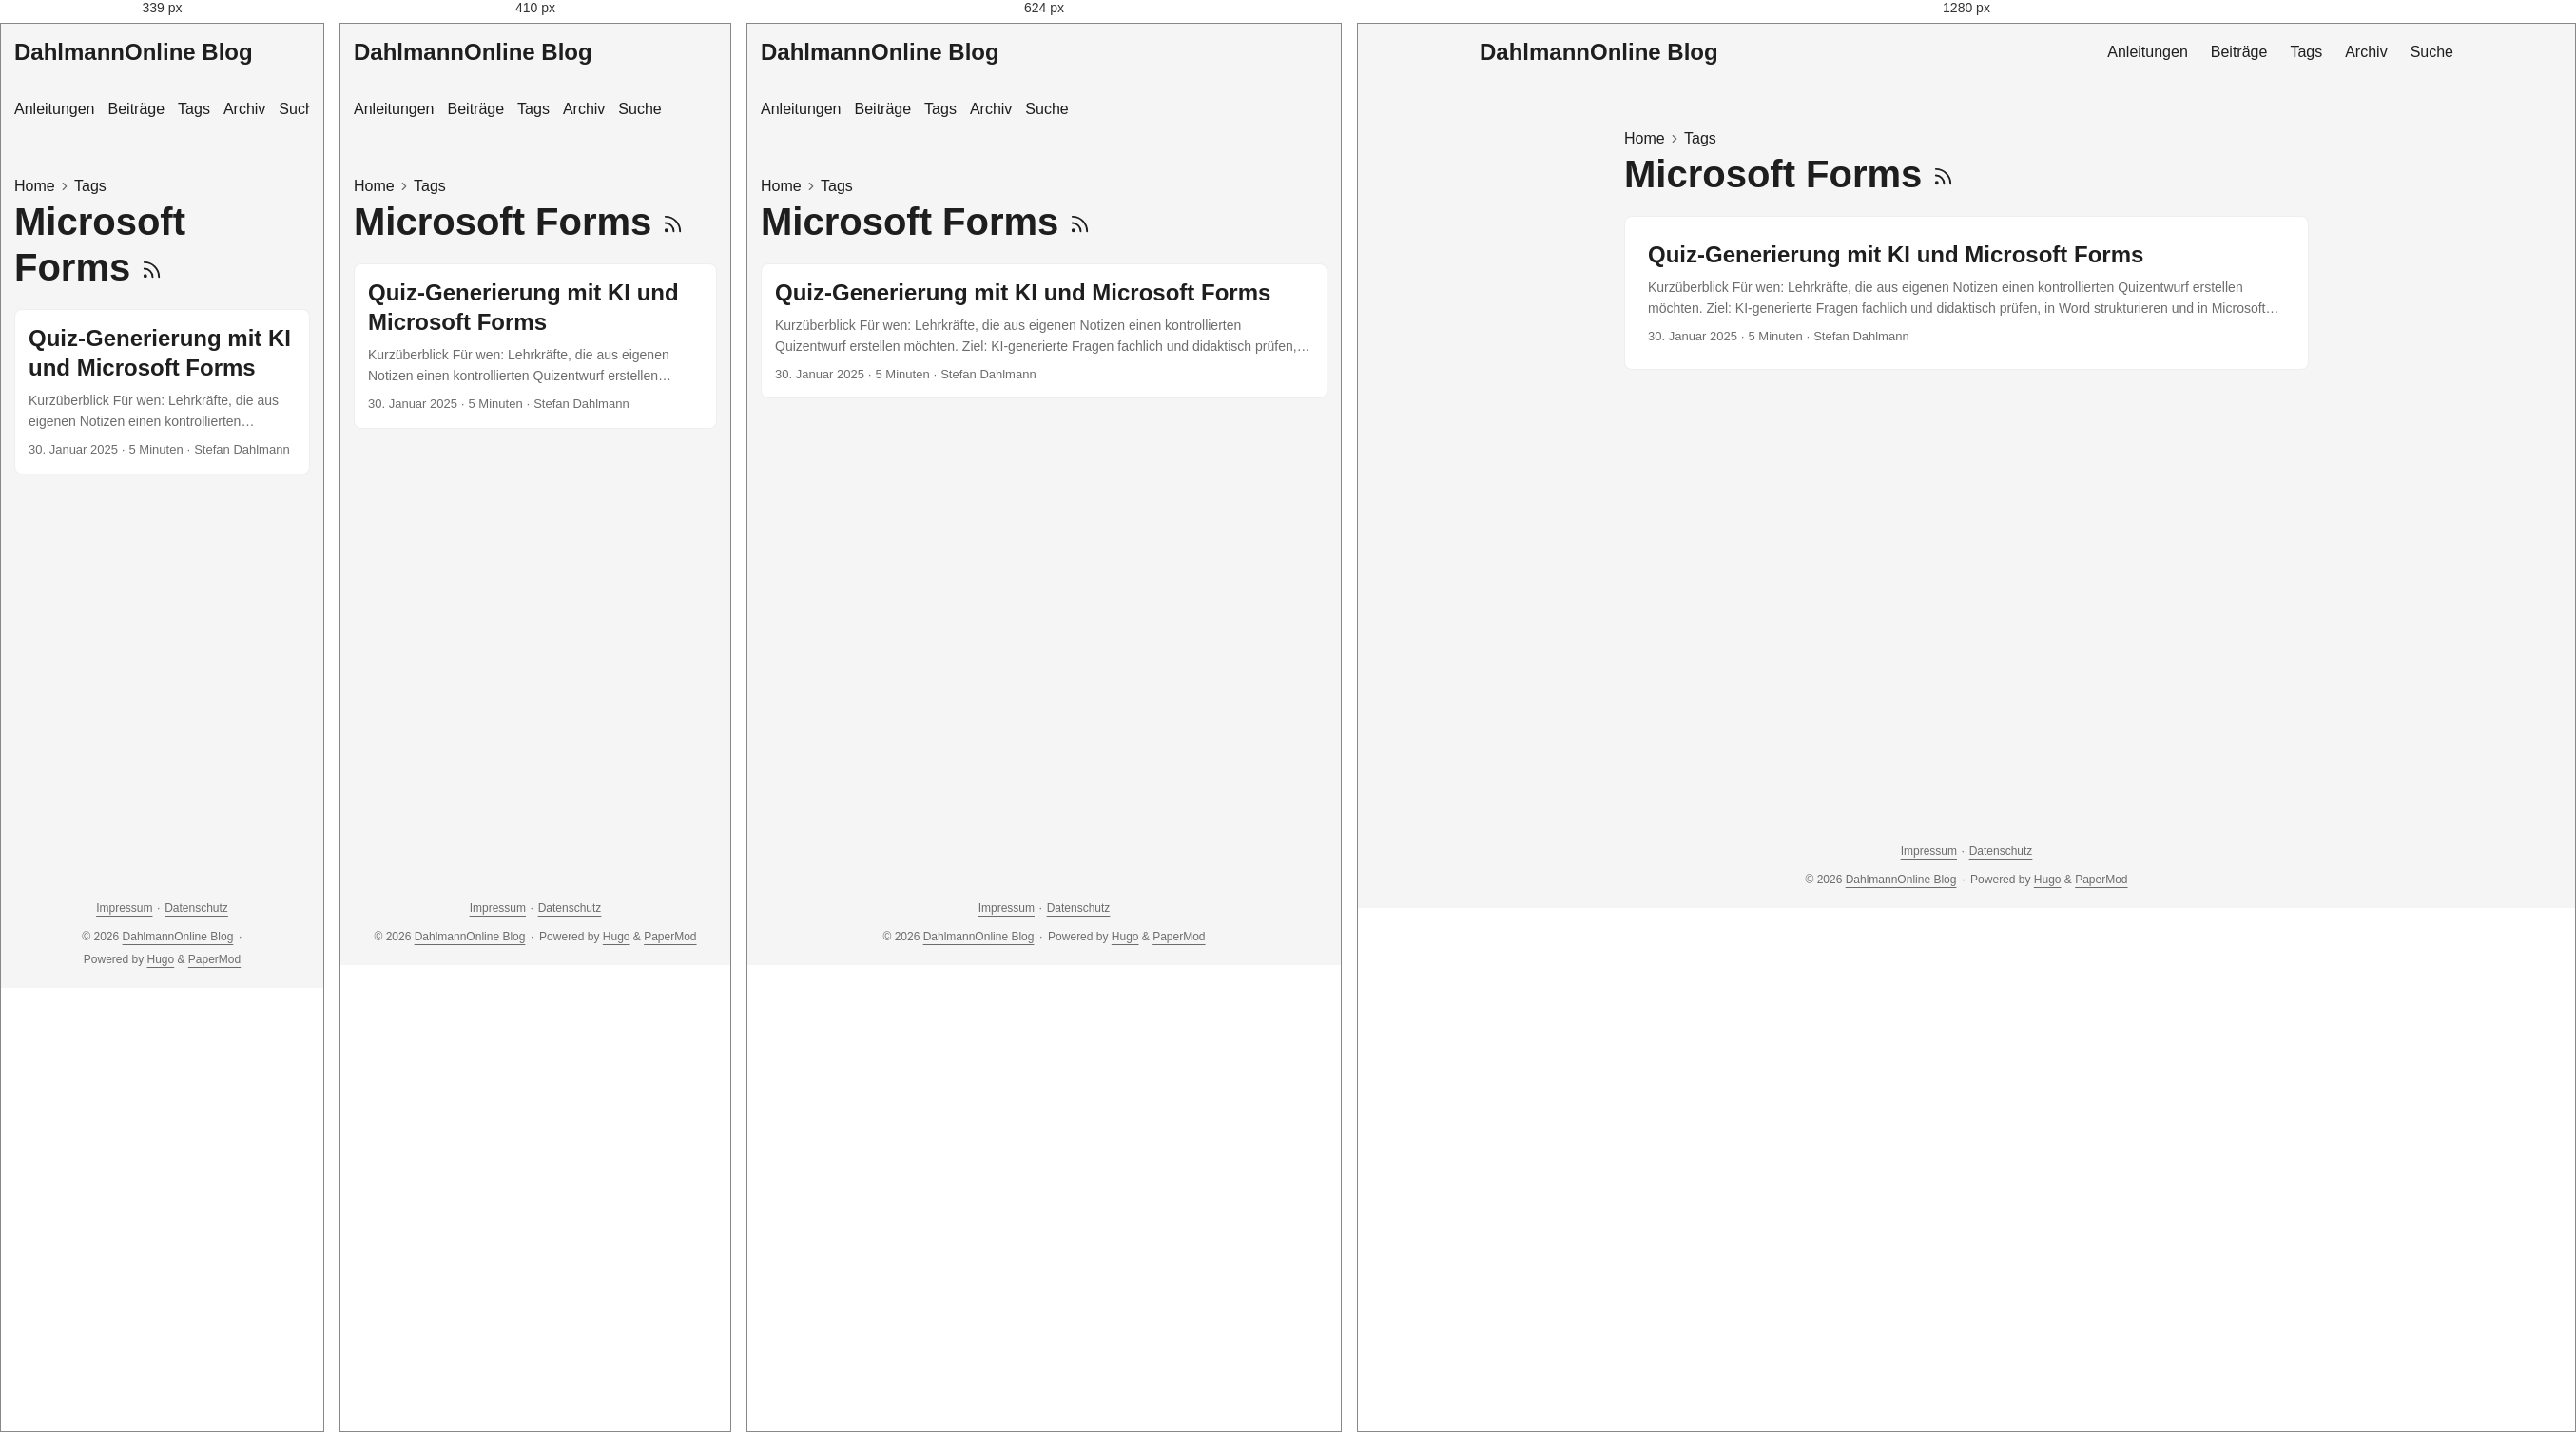
Rendered at 339 px, 410 px, 624 px and 1280 px, left to right.

<!-- file: index.html -->
<!doctype html><html lang=de-DE dir=auto data-theme=auto><head><meta charset=utf-8><meta http-equiv=X-UA-Compatible content="IE=edge"><meta name=viewport content="width=device-width,initial-scale=1,shrink-to-fit=no"><meta name=robots content="index, follow"><title>Microsoft Forms | DahlmannOnline Blog</title><meta name=keywords content><meta name=description content="Praxisnahe Anleitungen und persönliche Beiträge zu Unterricht, Schul-IT, digitaler Arbeitsorganisation und Open Source."><meta name=author content="Stefan Dahlmann"><link rel=canonical href=https://blog.dahlmannonline.com/tags/microsoft-forms/><link crossorigin=anonymous href=/assets/css/stylesheet.0b45af2f792fcb1ee5ce42b79edd0a46eb499ca7ac19c5c2a68d2245f5d605e2.css integrity="sha256-C0WvL3kvyx7lzkK3nt0KRutJnKesGcXCpo0iRfXWBeI=" rel="preload stylesheet" as=style><link rel=icon href=https://blog.dahlmannonline.com/favicon.ico><link rel=icon type=image/png sizes=16x16 href=https://blog.dahlmannonline.com/favicon-16x16.png><link rel=icon type=image/png sizes=32x32 href=https://blog.dahlmannonline.com/favicon-32x32.png><link rel=apple-touch-icon href=https://blog.dahlmannonline.com/apple-touch-icon.png><link rel=mask-icon href=https://blog.dahlmannonline.com/safari-pinned-tab.svg><meta name=theme-color content="#2e2e33"><meta name=msapplication-TileColor content="#2e2e33"><link rel=alternate type=application/rss+xml href=https://blog.dahlmannonline.com/tags/microsoft-forms/index.xml title=rss><link rel=alternate hreflang=de href=https://blog.dahlmannonline.com/tags/microsoft-forms/><noscript><style>#theme-toggle,.top-link{display:none}</style><style>@media(prefers-color-scheme:dark){:root{--theme:rgb(29, 30, 32);--entry:rgb(46, 46, 51);--primary:rgb(218, 218, 219);--secondary:rgb(155, 156, 157);--tertiary:rgb(65, 66, 68);--content:rgb(196, 196, 197);--code-block-bg:rgb(46, 46, 51);--code-bg:rgb(55, 56, 62);--border:rgb(51, 51, 51);color-scheme:dark}.list{background:var(--theme)}.toc{background:var(--entry)}}</style></noscript><script>localStorage.getItem("pref-theme")==="dark"?document.querySelector("html").dataset.theme="dark":localStorage.getItem("pref-theme")==="light"?document.querySelector("html").dataset.theme="light":window.matchMedia("(prefers-color-scheme: dark)").matches?document.querySelector("html").dataset.theme="dark":document.querySelector("html").dataset.theme="light"</script><meta property="og:url" content="https://blog.dahlmannonline.com/tags/microsoft-forms/"><meta property="og:site_name" content="DahlmannOnline Blog"><meta property="og:title" content="Microsoft Forms"><meta property="og:description" content><meta property="og:locale" content="de_DE"><meta property="og:type" content="website"><meta name=twitter:card content="summary"><meta name=twitter:title content="Microsoft Forms"><meta name=twitter:description content="Praxisnahe Anleitungen und persönliche Beiträge zu Unterricht, Schul-IT, digitaler Arbeitsorganisation und Open Source."></head><body class=list id=top><header class=header><nav class=header-nav><div class=logo><a href=https://blog.dahlmannonline.com/ accesskey=h title="DahlmannOnline Blog (Alt + H)">DahlmannOnline Blog</a><div class=logo-switches><button id=theme-toggle class=theme-toggle accesskey=t title="(Alt + T)" aria-label="Toggle theme">
<svg class="moon" width="18" height="18" viewBox="0 0 24 24" fill="none" stroke="currentColor" stroke-width="2" stroke-linecap="round" stroke-linejoin="round"><path d="M21 12.79A9 9 0 1111.21 3 7 7 0 0021 12.79z"/></svg>
<svg class="sun" width="18" height="18" viewBox="0 0 24 24" fill="none" stroke="currentColor" stroke-width="2" stroke-linecap="round" stroke-linejoin="round"><circle cx="12" cy="12" r="5"/><line x1="12" y1="1" x2="12" y2="3"/><line x1="12" y1="21" x2="12" y2="23"/><line x1="4.22" y1="4.22" x2="5.64" y2="5.64"/><line x1="18.36" y1="18.36" x2="19.78" y2="19.78"/><line x1="1" y1="12" x2="3" y2="12"/><line x1="21" y1="12" x2="23" y2="12"/><line x1="4.22" y1="19.78" x2="5.64" y2="18.36"/><line x1="18.36" y1="5.64" x2="19.78" y2="4.22"/></svg></button></div></div><ul id=menu class=menu><li><a href=https://blog.dahlmannonline.com/anleitungen/ title=Anleitungen><span>Anleitungen</span></a></li><li><a href=https://blog.dahlmannonline.com/posts/ title=Beiträge><span>Beiträge</span></a></li><li><a href=https://blog.dahlmannonline.com/tags/ title=Tags><span>Tags</span></a></li><li><a href=https://blog.dahlmannonline.com/archives/ title=Archiv><span>Archiv</span></a></li><li><a href=https://blog.dahlmannonline.com/suche/ title=Suche><span>Suche</span></a></li></ul></nav></header><main class=main><header class=page-header><nav class=breadcrumbs role=navigation aria-label=Breadcrumb><a href=https://blog.dahlmannonline.com/>Home</a>
<svg viewBox="0 0 24 24" fill="none" stroke="currentColor" stroke-width="2" stroke-linecap="round" stroke-linejoin="round" class="feather feather-chevron-right"><polyline points="9 18 15 12 9 6"/></svg>
<a href=https://blog.dahlmannonline.com/tags/>Tags</a></nav><h1>Microsoft Forms
<a href=/tags/microsoft-forms/index.xml title=RSS aria-label=RSS><svg viewBox="0 0 24 24" fill="none" stroke="currentColor" stroke-width="2" stroke-linecap="round" stroke-linejoin="round" height="23"><path d="M4 11a9 9 0 019 9"/><path d="M4 4a16 16 0 0116 16"/><circle cx="5" cy="19" r="1"/></svg></a></h1></header><article class="post-entry tag-entry"><header class=entry-header><h2 class=entry-hint-parent>Quiz-Generierung mit KI und Microsoft Forms</h2></header><div class=entry-content><p>Kurzüberblick Für wen: Lehrkräfte, die aus eigenen Notizen einen kontrollierten Quizentwurf erstellen möchten. Ziel: KI-generierte Fragen fachlich und didaktisch prüfen, in Word strukturieren und in Microsoft Forms importieren. Voraussetzungen und Rechte: Zugriff auf ein freigegebenes KI-Angebot und Microsoft Forms; keine personenbezogenen Schülerdaten oder nicht freigegebenen Materialien hochladen. Dauer: Etwa 30–60 Minuten einschließlich fachlicher Prüfung und Testdurchlauf. Geprüfter Stand: 26.08.2026. KI-Modelle, Tarife und Forms-Menüs ändern sich; die Videos zeigen einen früheren Oberflächenstand. Teil 1: Quizfragen mit KI vorbereiten
...</p></div><footer class=entry-footer><span title='2025-01-30 00:00:00 +0000 UTC'>30. Januar 2025</span>&nbsp;·&nbsp;<span>5 Minuten</span>&nbsp;·&nbsp;<span>Stefan Dahlmann</span></footer><a class=entry-link aria-label="post link to Quiz-Generierung mit KI und Microsoft Forms" href=https://blog.dahlmannonline.com/posts/automatisierte-quizgenerierung-mit-ki-und-microsoft-forms/></a></article></main><footer class=footer><nav class=footer-legal aria-label="Rechtliche Informationen"><a href=/impressum/>Impressum</a>
<span aria-hidden=true>· </span><a href=/datenschutz/>Datenschutz</a></nav><span>&copy; 2026 <a href=https://blog.dahlmannonline.com/>DahlmannOnline Blog</a></span>
<span aria-hidden=true>· </span><span>Powered by <a href=https://gohugo.io/ rel="noopener noreferrer" target=_blank>Hugo</a> & <a href=https://github.com/adityatelange/hugo-PaperMod/ rel="noopener noreferrer" target=_blank>PaperMod</a></span></footer><a href=#top id=top-link class="top-link hidden" aria-label="Nach oben" title="Nach oben (Alt + G)" accesskey=g><svg viewBox="0 0 24 24" fill="none" stroke="currentColor" stroke-width="2" stroke-linecap="round" stroke-linejoin="round"><polyline points="17 11 12 6 7 11"/><polyline points="17 18 12 13 7 18"/></svg>
</a><script>document.addEventListener("DOMContentLoaded",()=>{document.querySelectorAll("pre, .md-content code").forEach(e=>{e.scrollWidth>e.clientWidth&&!e.hasAttribute("tabindex")&&e.setAttribute("tabindex","0")})})</script><script>const menu=document.getElementById("menu");if(menu){const e=localStorage.getItem("menu-scroll-position");e&&(menu.scrollLeft=parseInt(e,10)),menu.onscroll=()=>localStorage.setItem("menu-scroll-position",menu.scrollLeft)}document.querySelectorAll('a[href^="#"]').forEach(e=>e.addEventListener("click",function(e){const t=this.getAttribute("href").substring(1),n=document.getElementById(decodeURIComponent(t));if(!n)return;e.preventDefault(),n.scrollIntoView({behavior:window.matchMedia("(prefers-reduced-motion: reduce)").matches?"auto":"smooth"}),t==="top"?history.replaceState(null,"",location.pathname+location.search):history.pushState(null,"",`#${t}`)}))</script><script>const toplink=document.getElementById("top-link");window.addEventListener("scroll",()=>toplink.classList.toggle("hidden",document.documentElement.scrollTop<=window.innerHeight))</script><script>document.getElementById("theme-toggle")?.addEventListener("click",()=>{const e=document.documentElement;e.dataset.theme=e.dataset.theme==="dark"?"light":"dark",localStorage.setItem("pref-theme",e.dataset.theme)})</script></body></html>

/* @media block from stylesheet.0b45af2f792fcb1ee5ce42b79edd0a46eb499ca7ac19c5c2a68d2245f5d605e2.css */
@media screen and (max-width:768px){:root{--gap:14px}.profile img{transform:scale(.85)}.first-entry{min-height:260px}.archive-month{flex-direction:column}.archive-year{margin-top:20px}.footer{padding:calc((var(--footer-height) - var(--gap) - 10px)/2)var(--gap)}}

/* @media block from stylesheet.0b45af2f792fcb1ee5ce42b79edd0a46eb499ca7ac19c5c2a68d2245f5d605e2.css */
@media screen and (max-width:900px){.list .top-link{transform:translateY(-5rem)}}

/* @media block from stylesheet.0b45af2f792fcb1ee5ce42b79edd0a46eb499ca7ac19c5c2a68d2245f5d605e2.css */
@media screen and (max-width:340px){.share-buttons{justify-content:unset}}

/* @media block from stylesheet.0b45af2f792fcb1ee5ce42b79edd0a46eb499ca7ac19c5c2a68d2245f5d605e2.css */
@media(max-width:480px){.home-actions a{width:100%;text-align:center}}